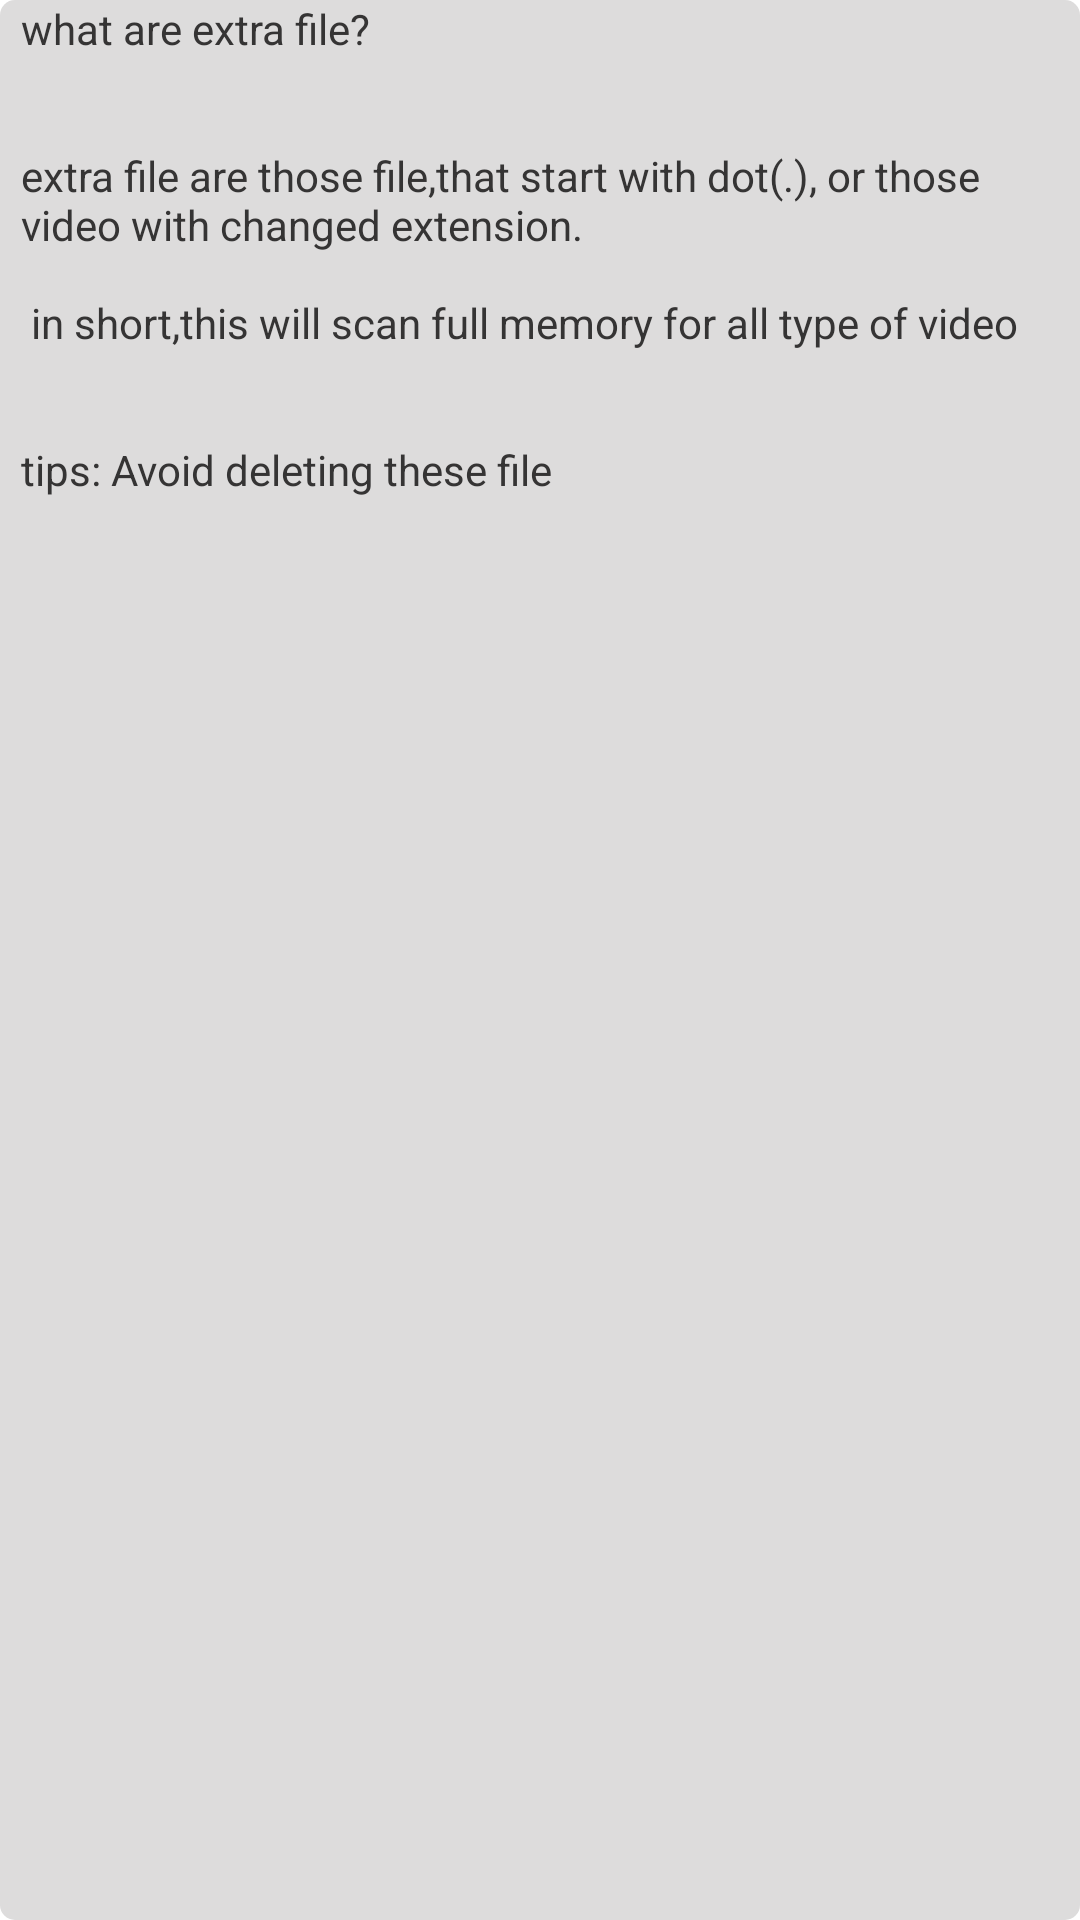

Reconstruct the res/layout file that produces this screen, plus the resources it refers to.
<!-- AndroidManifest.xml: fallback theme Theme.MaterialComponents.DayNight.NoActionBar -->
<!-- res/layout/notify_about_extra.xml -->
<?xml version="1.0" encoding="utf-8"?>
<RelativeLayout
    xmlns:android="http://schemas.android.com/apk/res/android"
    android:layout_width="match_parent"
    android:layout_height="wrap_content"
    android:layout_centerInParent="true"
    android:orientation="vertical"
    android:background="@drawable/corner_round">
    <TextView
        android:layout_width="wrap_content"
        android:layout_height="wrap_content"
        android:layout_marginBottom="10dp"
        android:layout_marginStart="7dp"
        android:text="@string/notify_about_extra"
        android:textColor="#353434"/>
    <Button
        android:visibility="gone"
        android:id="@+id/dialogButton"
        android:layout_width="35dp"
        android:layout_height="35dp"
        android:layout_marginEnd="5dp"
        android:layout_marginBottom="5dp"
        android:layout_alignParentEnd="true"
        android:layout_alignParentBottom="true"
        android:text="@string/ok"
        android:background="#D4DDD3"
        android:elevation="0dp"/>



</RelativeLayout>
<!-- resources referenced by this layout -->
<resources>
  <!-- drawable corner_round (drawable) -->
  <?xml version="1.0" encoding="utf-8"?>
  <shape xmlns:android="http://schemas.android.com/apk/res/android">
  <solid android:color="#DDDCDC"/>
  <corners
      android:radius="5dp"/>
  </shape>
  <string name="notify_about_extra">"what are extra file?
          \n\nextra file are those file,that start with dot(.), or those video with changed extension.
          \n in short,this will scan full memory for all type of video
          \n\ntips: Avoid deleting these file"</string>
  <string name="ok">OK</string>
</resources>
